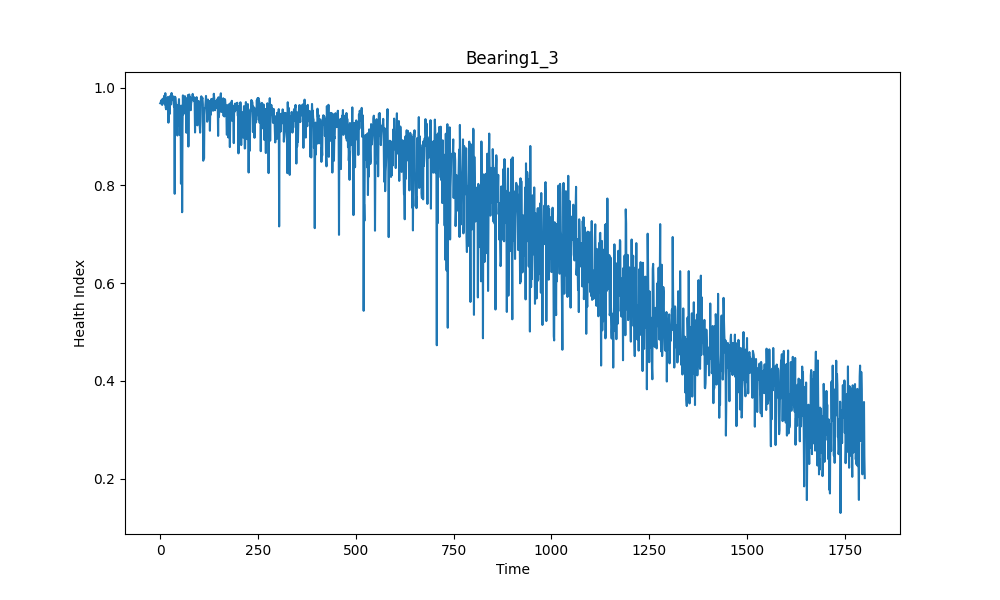

The file beside this chart, header and first rows:
, health index
0, 0.9678
1, 0.9688
2, 0.9721
3, 0.9688
4, 0.9753
5, 0.9644
6, 0.9737
7, 0.9773
8, 0.9684
9, 0.969
10, 0.983
11, 0.976
12, 0.9652
13, 0.9885
14, 0.959
15, 0.9555
16, 0.9784
17, 0.9715
18, 0.9773
19, 0.9666
20, 0.9808
21, 0.9281
22, 0.9704
23, 0.955
24, 0.9458
25, 0.9711
26, 0.9831
27, 0.9656
28, 0.9655
29, 0.9888
30, 0.9742
31, 0.9807
32, 0.9762
33, 0.9815
34, 0.9818
35, 0.961
36, 0.9622
37, 0.7826
38, 0.981
39, 0.9784
40, 0.9646
41, 0.951
42, 0.9644
43, 0.9544
44, 0.9018
45, 0.9622
46, 0.9636
47, 0.9634
48, 0.9763
49, 0.9223
50, 0.9631
51, 0.9025
52, 0.9622
53, 0.8032
54, 0.8981
55, 0.9629
56, 0.7449
57, 0.9198
58, 0.9839
59, 0.9452
... 1,742 more rows
